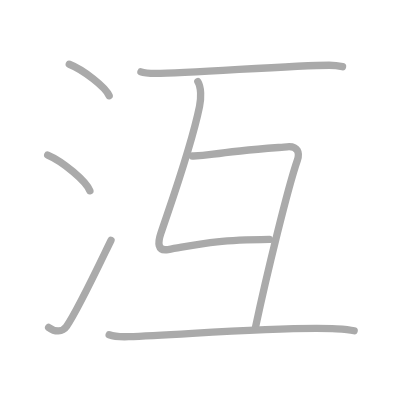
t = 0.00 s
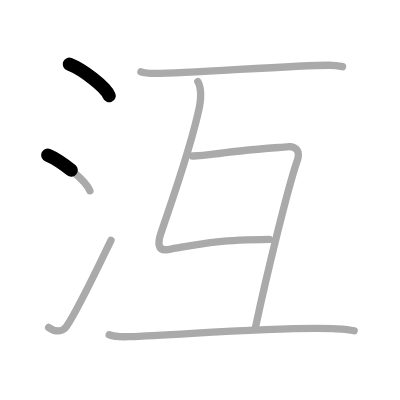
t = 1.50 s
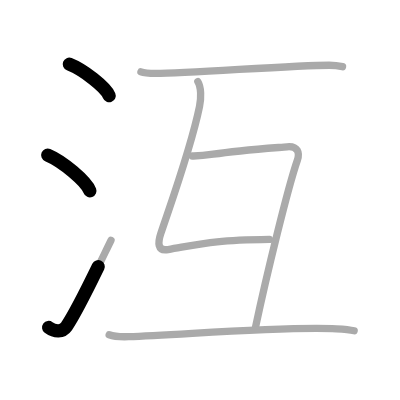
t = 2.75 s
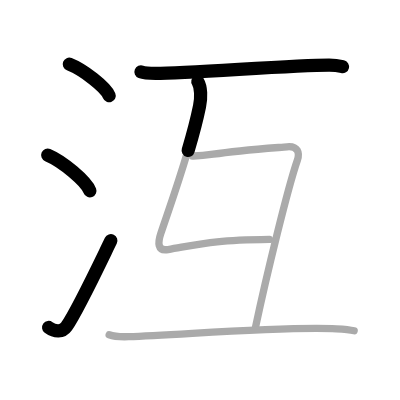
t = 4.25 s
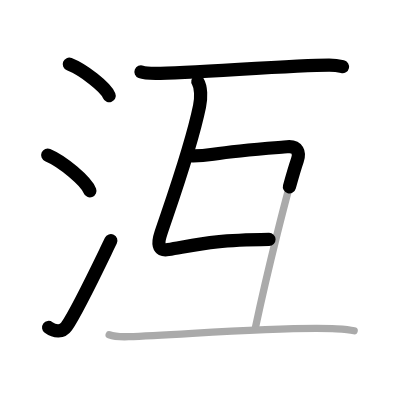
t = 5.50 s
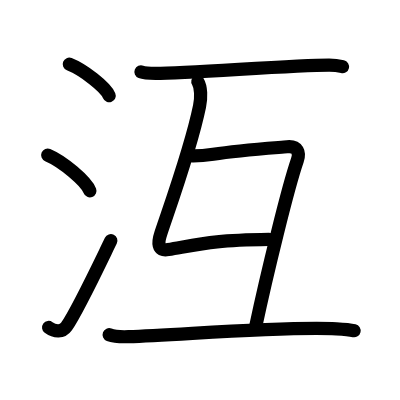
t = 7.00 s

The animated SVG that drew these frames (rendered in a browser with its animation timeline set to each time). Animation: 7 SMIL elements (animate=7); one cycle of 7.00 s.

<?xml version="1.0" standalone="no"?>
<!DOCTYPE svg PUBLIC "-//W3C//DTD SVG 1.1//EN"   "http://www.w3.org/Graphics/SVG/1.1/DTD/svg11.dtd">
<svg width="400px" height="400px"  version="1.1" xmlns="http://www.w3.org/2000/svg">
  <defs>
    <marker id="Triangle" viewBox="0 0 10 10" refX="0" refY="5" markerUnits="strokeWidth" markerWidth="3" style="stroke-opacity:0%;fill:#aaaaaa;" markerHeight="2" orient="auto">
      <path d="M 0 0 L 10 5 L 0 10 z" />
    </marker>
    
    <marker id="Arrow" viewBox="0 0 10 10" refX="5" refY="5" markerUnits="strokeWidth" markerWidth="1.8" style="stroke-opacity:0%;fill:#770000;" markerHeight="2" orient="auto">
      <path d="M 0 4 L 6 4 L 4 1 L 10 5 L 4 9 L 6 6 L 0 6 z" />
        <circle cx="5" cy="5" r="5" />
      </marker>
    
    <marker id="TriangleRed" viewBox="0 0 10 10" refX="0" refY="5" markerUnits="strokeWidth" markerWidth="3" style="stroke-opacity:0%;fill:#CC0000;" markerHeight="2" orient="auto">
      <path d="M 0 0 L 10 5 L 0 10 z" />
    </marker>
    
    <marker id="ArrowRed" viewBox="0 0 10 10" refX="5" refY="5" markerUnits="strokeWidth" markerWidth="1.8" style="stroke-opacity:0%;fill:#CC0000;" markerHeight="2" orient="auto">
      <path d="M 0 4 L 6 4 L 4 1 L 10 5 L 4 9 L 6 6 L 0 6 z" />
        <circle cx="5" cy="5" r="5" />
      </marker>
    
  </defs>
  
  <path style="fill:#ffffff; fill-opacity:100%; fill-rule:evenodd; stroke-width:0;" d="M 0 0 L 400px 0 L 400px 400px L 0 400px L 0 0" />

  <g transform="scale(3.6697247706422 3.6697247706422)">
<path style="fill:none; fill-opacity:0%; fill-rule:evenodd; stroke:#aaaaaa; stroke-opacity:100%; stroke-width: 1.5pt; stroke-linejoin:round; stroke-linecap:round;" d="M18.88 17.5c3.84 1.52 9.91 6.23 10.87 8.59"></path>
<path style="fill:none; fill-opacity:0%; fill-rule:evenodd; stroke:#aaaaaa; stroke-opacity:100%; stroke-width: 1.5pt; stroke-linejoin:round; stroke-linecap:round;" d="M13 42.25c4.06 1.72 10.48 7.07 11.5 9.75"></path>
<path style="fill:none; fill-opacity:0%; fill-rule:evenodd; stroke:#aaaaaa; stroke-opacity:100%; stroke-width: 1.5pt; stroke-linejoin:round; stroke-linecap:round;" d="M13.25 89.23c1.71 1.27 3.78 1.32 4.86-0.25c3.14-4.57 9.29-17.66 12.14-23.49"></path>
<path style="fill:none; fill-opacity:0%; fill-rule:evenodd; stroke:#aaaaaa; stroke-opacity:100%; stroke-width: 1.5pt; stroke-linejoin:round; stroke-linecap:round;" d="M38.41 19.59c1.04 0.41 2.96 0.41 4 0.41c9.09 0 37.35-2.23 47.28-2.23c1.74 0 2.78 0.2 3.65 0.4"></path>
<path style="fill:none; fill-opacity:0%; fill-rule:evenodd; stroke:#aaaaaa; stroke-opacity:100%; stroke-width: 1.5pt; stroke-linejoin:round; stroke-linecap:round;" d="M53.91 22.25c0.92 1.5 0.95 4.39 0.46 6.75c-2.31 11.25-7.66 26-10.54 34.6c-0.81 2.4-1.01 4.91 1.97 4.4c10.16-1.75 12.21-2.5 27.62-2.75"></path>
<path style="fill:none; fill-opacity:0%; fill-rule:evenodd; stroke:#aaaaaa; stroke-opacity:100%; stroke-width: 1.5pt; stroke-linejoin:round; stroke-linecap:round;" d="M52.41 42.5c1.84 0 2.48 0.03 5.7-0.47c7.2-1.11 17.62-1.8 20.11-2.03c3-0.28 3.5 1.7 2.81 3.68C78.49 51 72.75 74.5 69.61 89.25"></path>
<path style="fill:none; fill-opacity:0%; fill-rule:evenodd; stroke:#aaaaaa; stroke-opacity:100%; stroke-width: 1.5pt; stroke-linejoin:round; stroke-linecap:round;" d="M29.75 91.21c1.38 0.53 3.9 0.58 5.28 0.53c14.58-0.49 42.22-2.88 56.66-2.13c2.29 0.12 3.67 0.25 4.82 0.52"></path>

<path style="fill:none; fill-opacity:0%; fill-rule:evenodd; stroke:#000000; stroke-opacity:100%; stroke-width: 2.7pt; stroke-linejoin:round; stroke-linecap:round;" d="M18.88 17.5c3.84 1.52 9.91 6.23 10.87 8.59" pathLength="100" stroke-dashoffset="100" stroke-dasharray="100 105"><animate id="dashAnim1" attributeName="stroke-dashoffset" from="100" to="0" dur="1s" calcMode="linear" fill="freeze"/></path>
<path style="fill:none; fill-opacity:0%; fill-rule:evenodd; stroke:#000000; stroke-opacity:100%; stroke-width: 2.7pt; stroke-linejoin:round; stroke-linecap:round;" d="M13 42.25c4.06 1.72 10.48 7.07 11.5 9.75" pathLength="100" stroke-dashoffset="100" stroke-dasharray="100 105"><animate id="dashAnim2" attributeName="stroke-dashoffset" from="100" to="0" dur="1s" calcMode="linear" begin="dashAnim1.end" fill="freeze"/></path>
<path style="fill:none; fill-opacity:0%; fill-rule:evenodd; stroke:#000000; stroke-opacity:100%; stroke-width: 2.7pt; stroke-linejoin:round; stroke-linecap:round;" d="M13.25 89.23c1.71 1.27 3.78 1.32 4.86-0.25c3.14-4.57 9.29-17.66 12.14-23.49" pathLength="100" stroke-dashoffset="100" stroke-dasharray="100 105"><animate id="dashAnim3" attributeName="stroke-dashoffset" from="100" to="0" dur="1s" calcMode="linear" begin="dashAnim2.end" fill="freeze"/></path>
<path style="fill:none; fill-opacity:0%; fill-rule:evenodd; stroke:#000000; stroke-opacity:100%; stroke-width: 2.7pt; stroke-linejoin:round; stroke-linecap:round;" d="M38.41 19.59c1.04 0.41 2.96 0.41 4 0.41c9.09 0 37.35-2.23 47.28-2.23c1.74 0 2.78 0.2 3.65 0.4" pathLength="100" stroke-dashoffset="100" stroke-dasharray="100 105"><animate id="dashAnim4" attributeName="stroke-dashoffset" from="100" to="0" dur="1s" calcMode="linear" begin="dashAnim3.end" fill="freeze"/></path>
<path style="fill:none; fill-opacity:0%; fill-rule:evenodd; stroke:#000000; stroke-opacity:100%; stroke-width: 2.7pt; stroke-linejoin:round; stroke-linecap:round;" d="M53.91 22.25c0.92 1.5 0.95 4.39 0.46 6.75c-2.31 11.25-7.66 26-10.54 34.6c-0.81 2.4-1.01 4.91 1.97 4.4c10.16-1.75 12.21-2.5 27.62-2.75" pathLength="100" stroke-dashoffset="100" stroke-dasharray="100 105"><animate id="dashAnim5" attributeName="stroke-dashoffset" from="100" to="0" dur="1s" calcMode="linear" begin="dashAnim4.end" fill="freeze"/></path>
<path style="fill:none; fill-opacity:0%; fill-rule:evenodd; stroke:#000000; stroke-opacity:100%; stroke-width: 2.7pt; stroke-linejoin:round; stroke-linecap:round;" d="M52.41 42.5c1.84 0 2.48 0.03 5.7-0.47c7.2-1.11 17.62-1.8 20.11-2.03c3-0.28 3.5 1.7 2.81 3.68C78.49 51 72.75 74.5 69.61 89.25" pathLength="100" stroke-dashoffset="100" stroke-dasharray="100 105"><animate id="dashAnim6" attributeName="stroke-dashoffset" from="100" to="0" dur="1s" calcMode="linear" begin="dashAnim5.end" fill="freeze"/></path>
<path style="fill:none; fill-opacity:0%; fill-rule:evenodd; stroke:#000000; stroke-opacity:100%; stroke-width: 2.7pt; stroke-linejoin:round; stroke-linecap:round;" d="M29.75 91.21c1.38 0.53 3.9 0.58 5.28 0.53c14.58-0.49 42.22-2.88 56.66-2.13c2.29 0.12 3.67 0.25 4.82 0.52" pathLength="100" stroke-dashoffset="100" stroke-dasharray="100 105"><animate id="dashAnim7" attributeName="stroke-dashoffset" from="100" to="0" dur="1s" calcMode="linear" begin="dashAnim6.end" fill="freeze"/></path>

</g>

</svg>  
          
